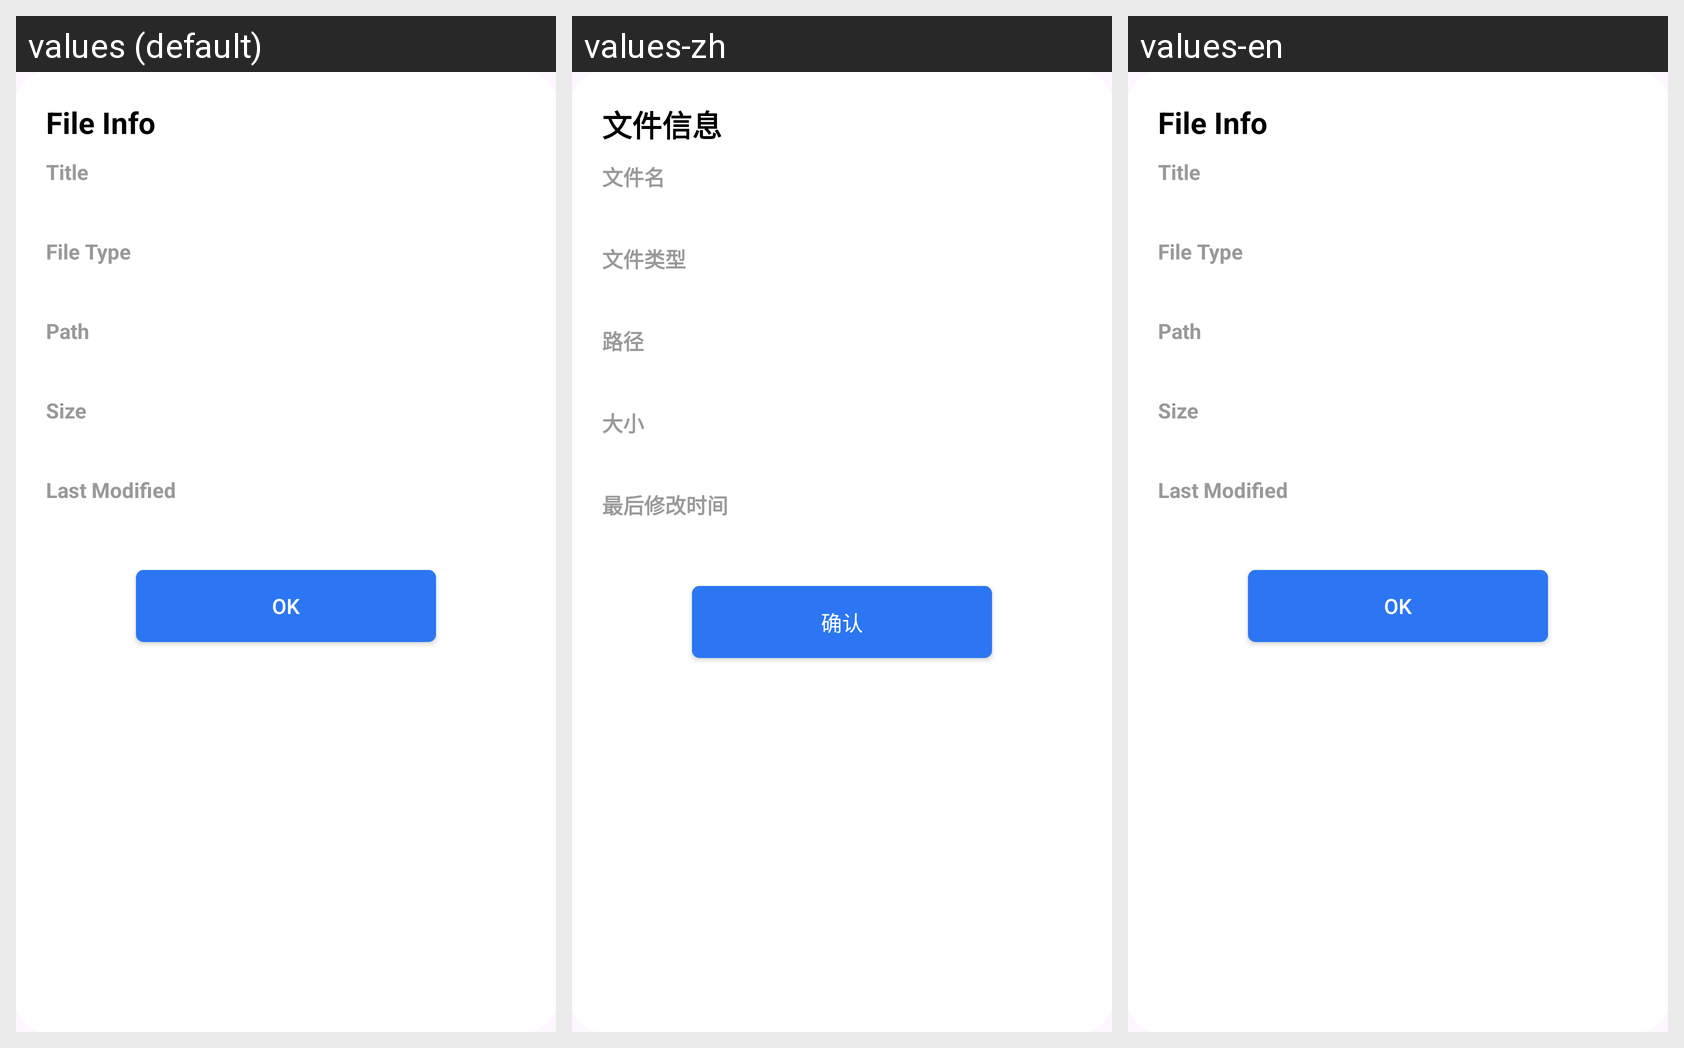

Translations of the strings shown on this Android screen, per locale in the grid:
Android screen res/layout/dialog_file_info.xml rendered under 3 locales, left to right: values (default), values-zh, values-en. Device: Nexus 5 (rendered at 1080×1920; each locale shown at half size, 540×960, under a caption strip naming it); theme Theme.AllDocumentReader.
Strings drawn on this screen, with the default value and each locale's value (text and hints the layout hard-codes, and strings that could not be matched under every locale, appear in the picture but are not listed):

file_info
  values: File Info
  values-zh: 文件信息
  values-en: File Info

title
  values: Title
  values-zh: 文件名
  values-en: Title

file_type
  values: File Type
  values-zh: 文件类型
  values-en: File Type

path
  values: Path
  values-zh: 路径
  values-en: Path

size
  values: Size
  values-zh: 大小
  values-en: Size

last_modified
  values: Last Modified
  values-zh: 最后修改时间
  values-en: Last Modified

ok
  values: OK
  values-zh: 确认
  values-en: OK
